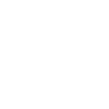
t = 0.00 s
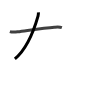
t = 1.75 s
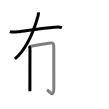
t = 3.50 s
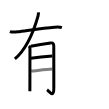
t = 5.50 s
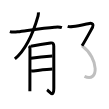
t = 7.25 s
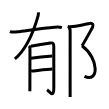
t = 9.00 s

The animated SVG that drew these frames (rendered in a browser with its animation timeline set to each time). Animation: 9 SMIL elements (animate=9); one cycle of 9.00 s.

<svg width="109px" height="109px" viewBox="0 0 px 109px" xmlns="http://www.w3.org/2000/svg" xmlns:xlink="http://www.w3.org/1999/xlink" xml:space="preserve" version="1.1"  baseProfile="full">
<path d="M38.42,12.43c0.07,1.16,0.06,2.03-0.4,3.66C34.5,28.5,27.38,48.25,14.88,58.91" style="fill:none;stroke:black;stroke-width:3;opacity:0">
  <animate attributeType="CSS" attributeName="opacity" from="0" to="1" begin="0s" dur="1s" repeatCount="Indefinite" fill="freeze" />
</path>
<path d="M9.87,31.58c2.51,0.8,5.57,0.5,7.76,0.21c10.87-1.41,26.54-3.89,36.75-4.57c2.47-0.17,5.11-0.46,7.5,0.38" style="fill:none;stroke:black;stroke-width:3;opacity:0">
  <animate attributeType="CSS" attributeName="opacity" from="0" to="1" begin="1s" dur="1s" repeatCount="Indefinite" fill="freeze" />
</path>
<path d="M29.04,45.91c0.77,0.77,0.93,1.59,0.93,2.9c0,0.55-0.07,22.39-0.07,34.93c0,4.16-0.01,7.08-0.02,7.48" style="fill:none;stroke:black;stroke-width:3;opacity:0">
  <animate attributeType="CSS" attributeName="opacity" from="0" to="1" begin="2s" dur="1s" repeatCount="Indefinite" fill="freeze" />
</path>
<path d="M30.9,46.31c4.1-0.81,18.4-3.17,19.78-3.37c2.48-0.36,3.1,0.94,3.1,3.4c0,3.03,0.04,27.35,0.04,41.87c0,10.24-4.31,3.29-6.76,1.61" style="fill:none;stroke:black;stroke-width:3;opacity:0">
  <animate attributeType="CSS" attributeName="opacity" from="0" to="1" begin="3s" dur="1s" repeatCount="Indefinite" fill="freeze" />
</path>
<path d="M30.9,58.18c6.48-0.93,15.35-1.8,21.54-2.26" style="fill:none;stroke:black;stroke-width:3;opacity:0">
  <animate attributeType="CSS" attributeName="opacity" from="0" to="1" begin="4s" dur="1s" repeatCount="Indefinite" fill="freeze" />
</path>
<path d="M31.11,71.11c4.95-0.46,15.54-1.83,21.27-2.13" style="fill:none;stroke:black;stroke-width:3;opacity:0">
  <animate attributeType="CSS" attributeName="opacity" from="0" to="1" begin="5s" dur="1s" repeatCount="Indefinite" fill="freeze" />
</path>
<path d="M67.67,26.42c1.46,0.46,3.21,0.31,5.32,0.1c5.39-0.52,12.26-2.22,16.43-3.1c3.09-0.65,4.5,1.5,3.17,3.83c-1.33,2.33-8.25,15.17-10.58,18.5" style="fill:none;stroke:black;stroke-width:3;opacity:0">
  <animate attributeType="CSS" attributeName="opacity" from="0" to="1" begin="6s" dur="1s" repeatCount="Indefinite" fill="freeze" />
</path>
<path d="M82,45.75c17.38,12.88,16.88,37.5,2.48,30.53" style="fill:none;stroke:black;stroke-width:3;opacity:0">
  <animate attributeType="CSS" attributeName="opacity" from="0" to="1" begin="7s" dur="1s" repeatCount="Indefinite" fill="freeze" />
</path>
<path d="M68.83,27.5c1.02,1.02,1.31,2.2,1.31,3.51c0,12.19-0.01,50.99-0.01,58.37c0,3.25,0,5.85,0,7.5" style="fill:none;stroke:black;stroke-width:3;opacity:0">
  <animate attributeType="CSS" attributeName="opacity" from="0" to="1" begin="8s" dur="1s" repeatCount="Indefinite" fill="freeze" />
</path>
</svg>
